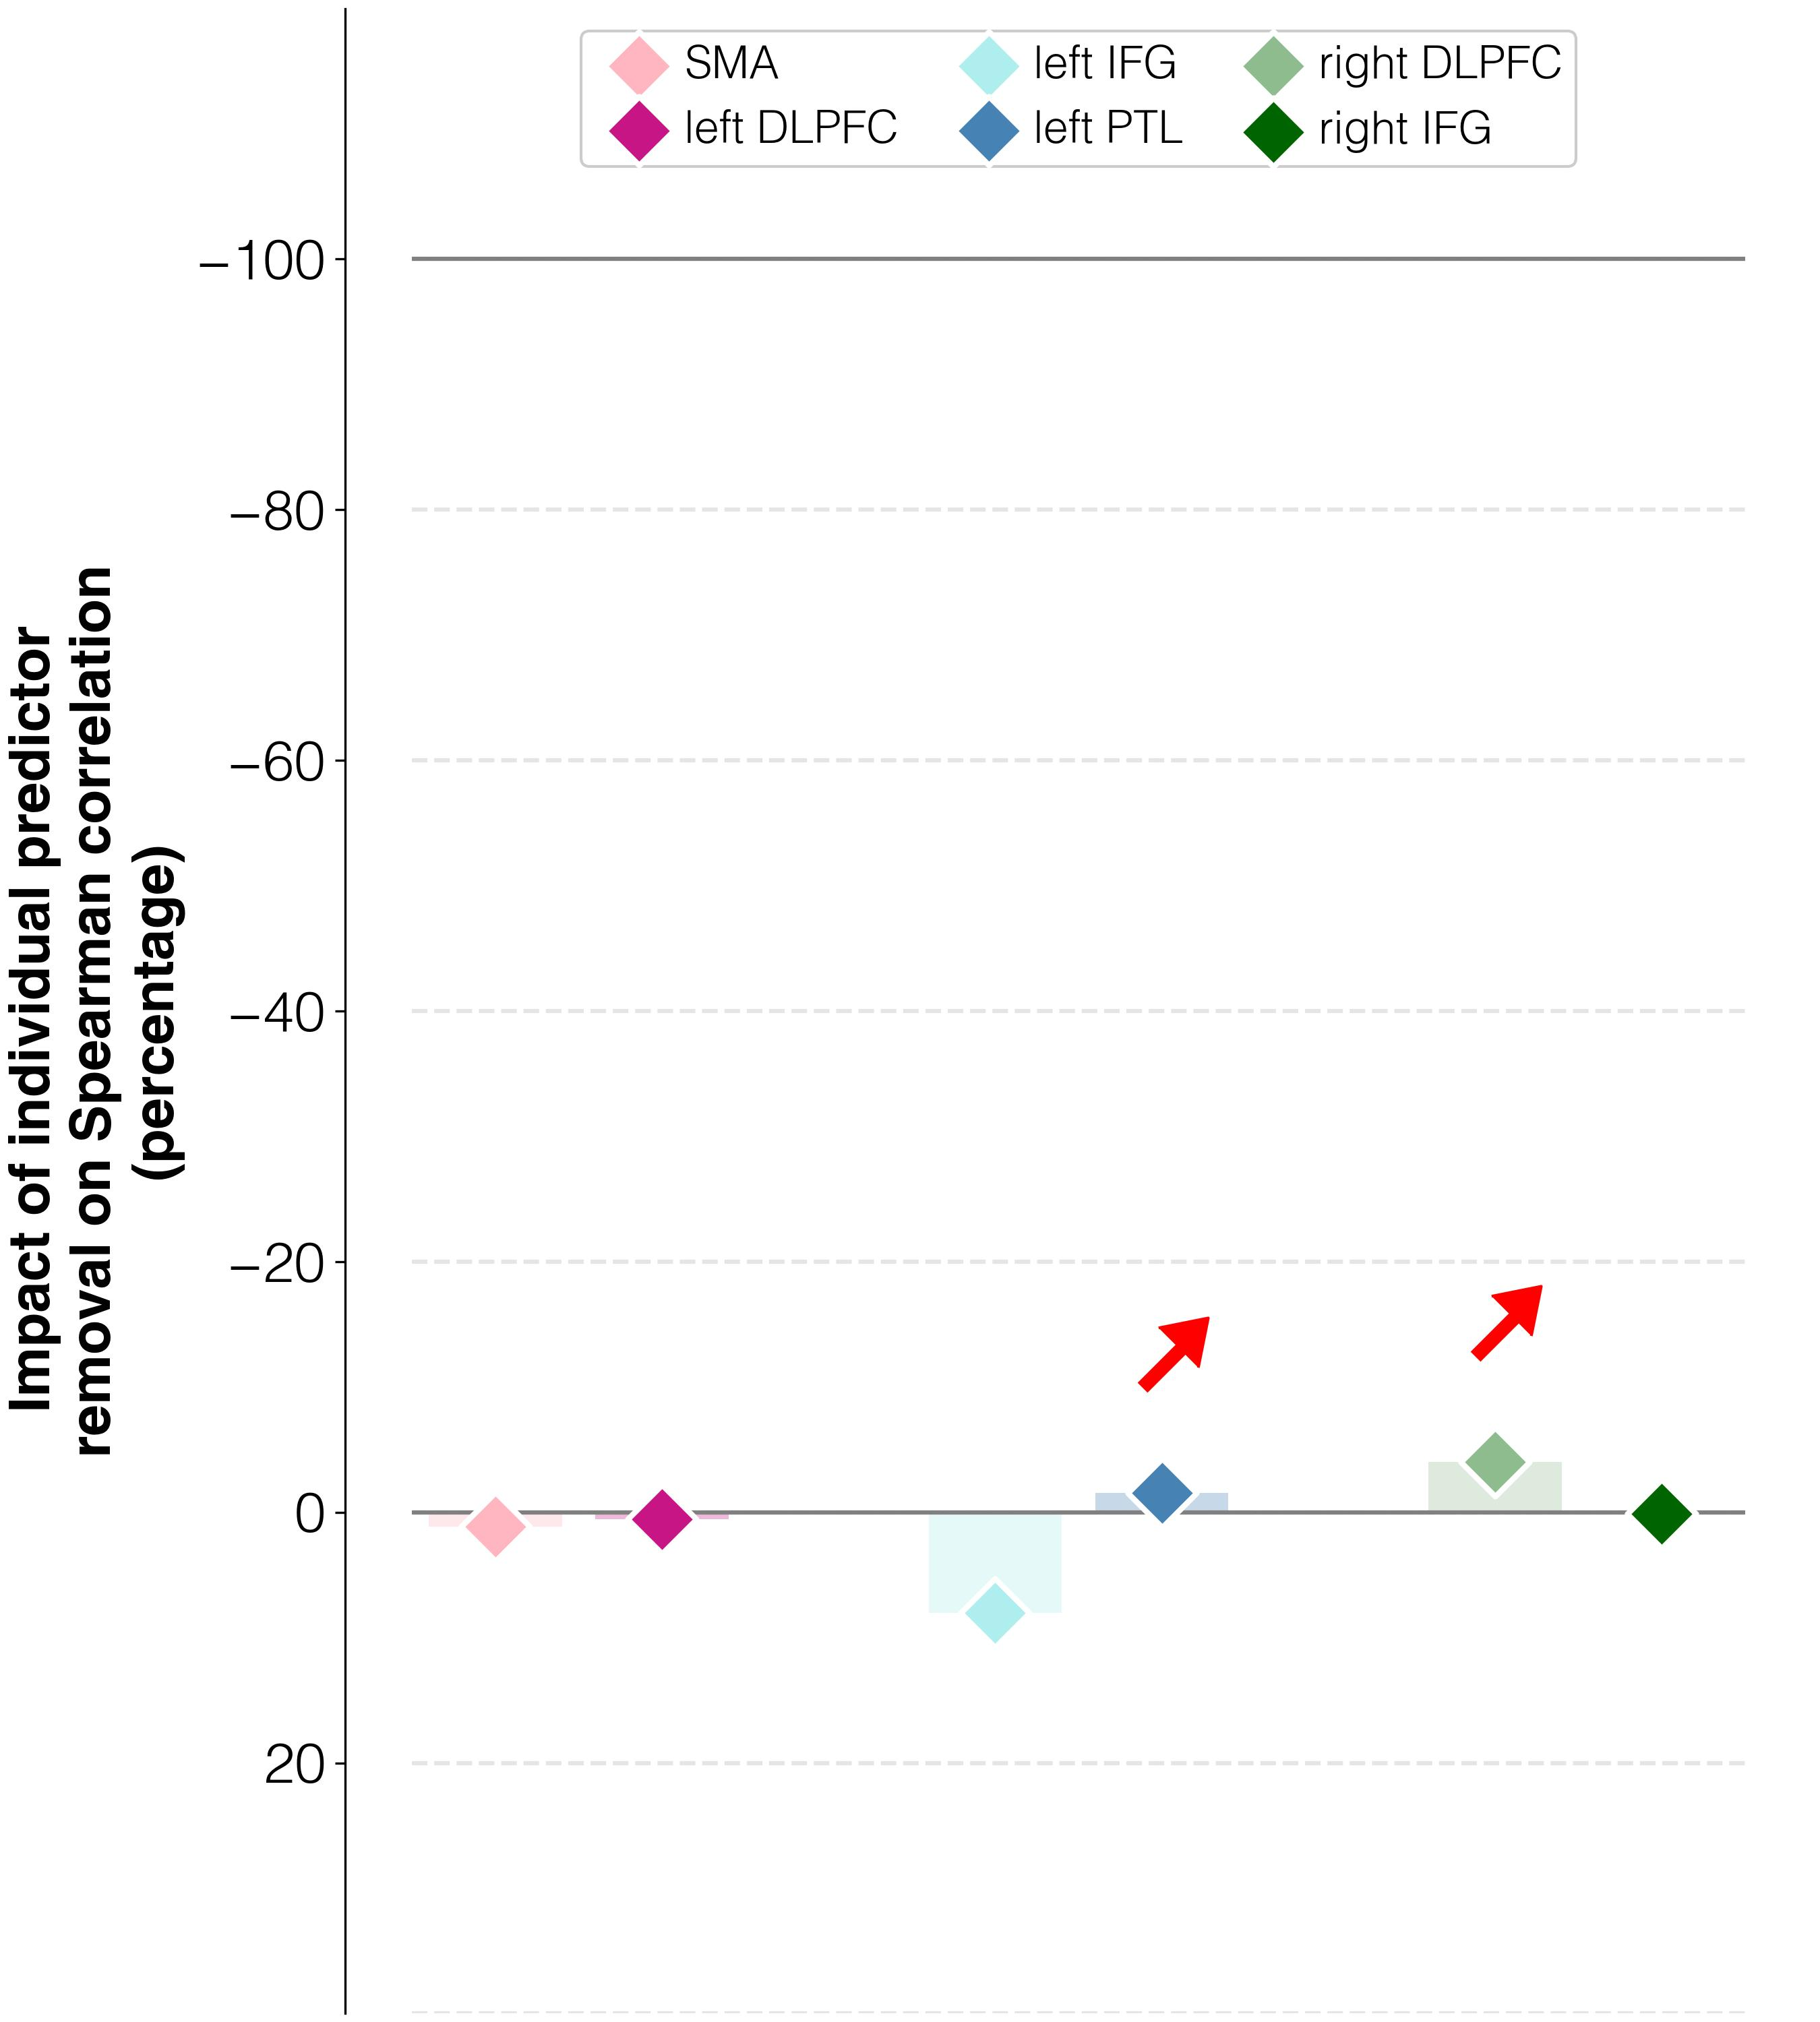

Source data for this figure (header and first rows):
target	predictor	ablation_impact (percent)	ablation_rho	weight	FDR_p	raw_p
improvements T3-T2	activations T3 w/o L_SMA_T3	1.1	0.277	-0.00539	0.5533	0.498
improvements T3-T2	activations T3 w/o L_DLPFC_T3	0.6	0.275	0.006	0.2618	0.216
improvements T3-T2	activations T3 w/o L_IFGorb_T3	8.0	0.296	-0.00545	0.6	0.57
improvements T3-T2	activations T3 w/o L_PTL_T3	-1.6	0.27	0.01057	0.04	0.022
improvements T3-T2	activations T3 w/o R_DLPFC_T3	-4.0	0.263	0.02375	0.00285	0.001
improvements T3-T2	activations T3 w/o R_IFGorb_T3	0.1	0.274	0.02986	0.00285	0.001
